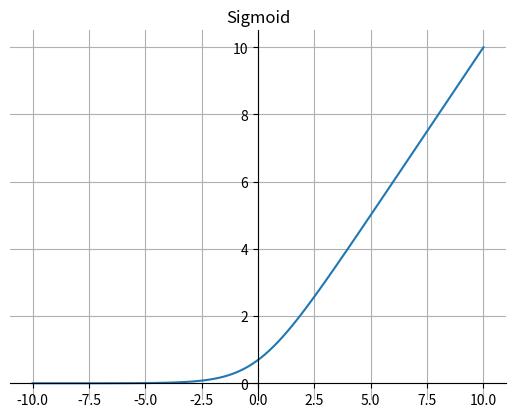

Python code for this plot:
import math

import matplotlib.pyplot as plt
import numpy as np

e = math.e


def tanh(x):
    return (e ** x - e ** (-x)) / (e ** x + e ** (-x))


def softplus(x):
    return math.log(1 + pow(e, x))


def mish(x):
    return x * tanh(softplus(x))


fig, ax = plt.subplots()

x = np.linspace(-10, 10, 100)
y = np.linspace(-10, 10, 100)
for i in range(100):
    y[i] = softplus(x[i])
ax.plot(x, y)
# 画轴
ax.spines['top'].set_color('none')
ax.spines['right'].set_color('none')

ax.spines['bottom'].set_position(('data', 0))
ax.spines['left'].set_position(('axes', 0.5))
plt.grid()  # 设置方格
plt.title("Sigmoid")
plt.show()
